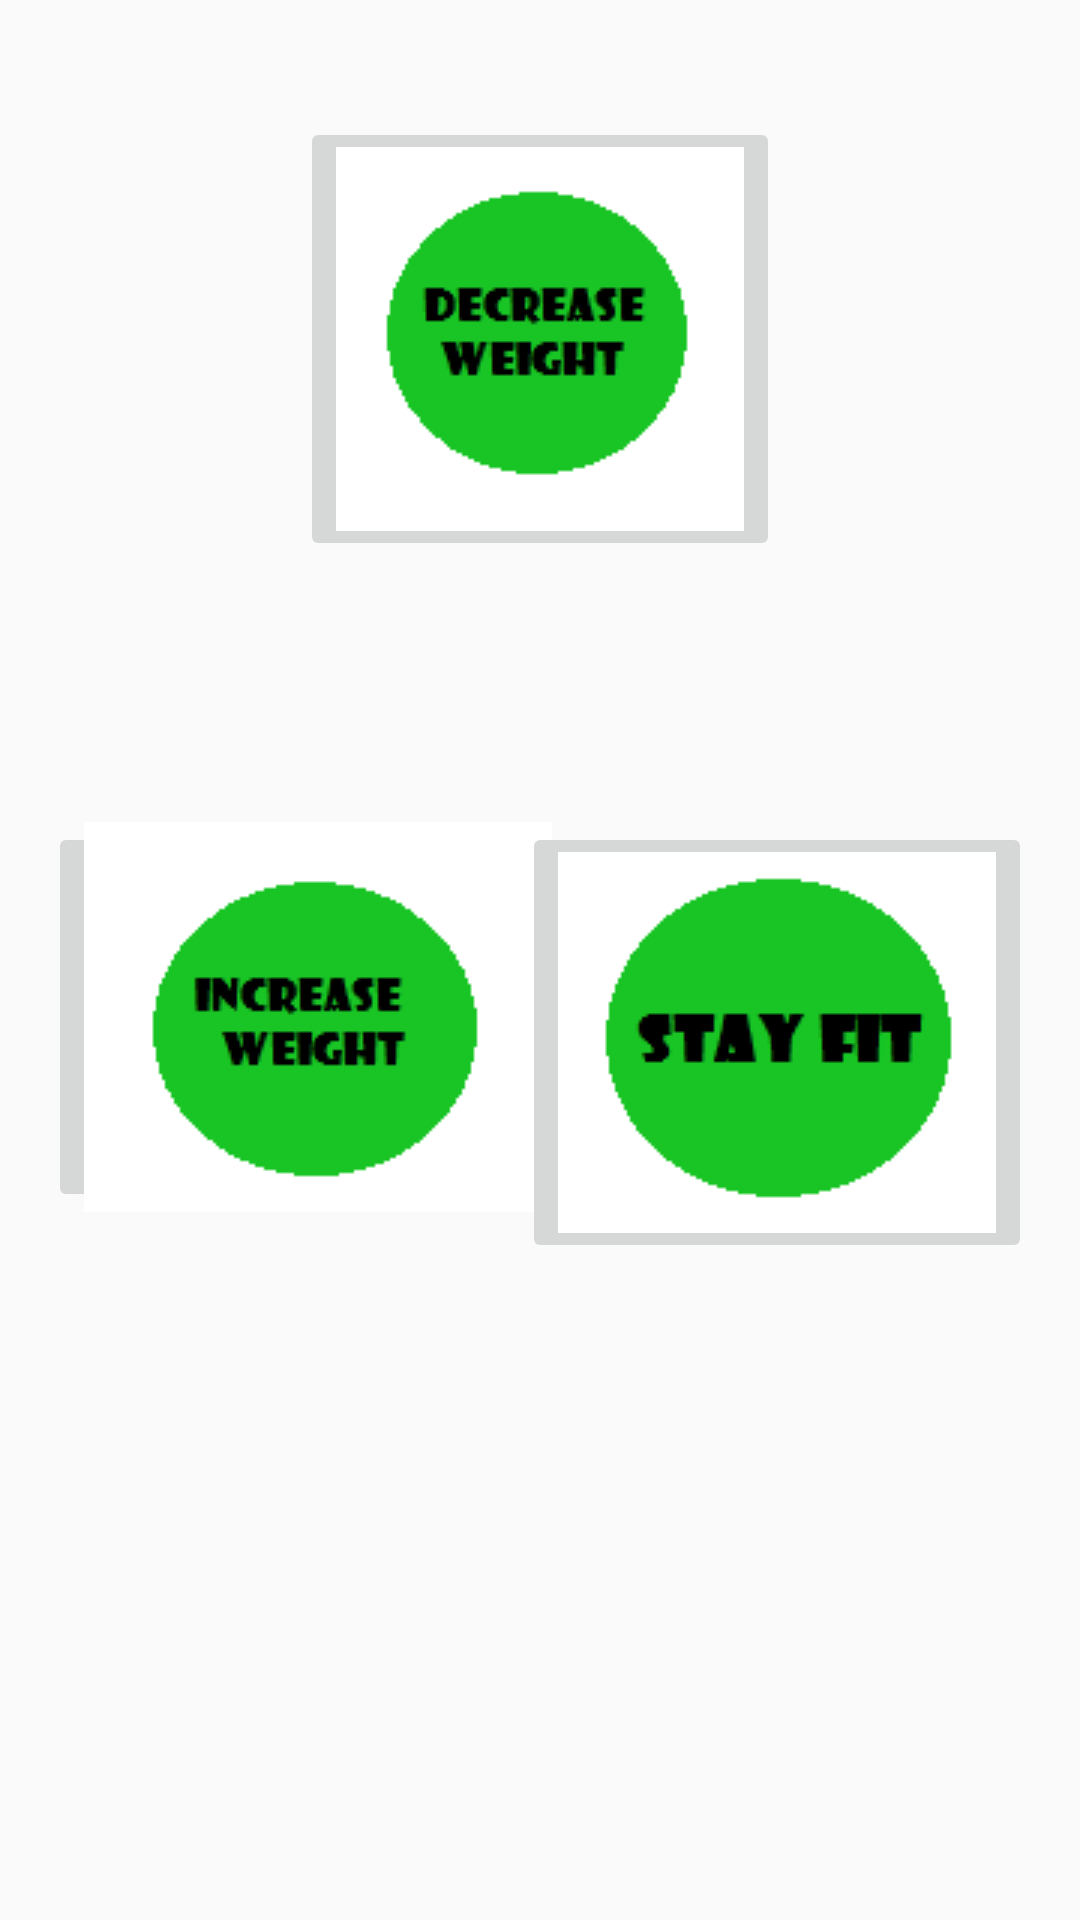

Layout XML and referenced resources for this Android screen:
<!-- AndroidManifest.xml: application theme AppTheme -->
<!-- res/layout/activity_home_page.xml -->
<?xml version="1.0" encoding="utf-8"?>
<RelativeLayout xmlns:android="http://schemas.android.com/apk/res/android"
    xmlns:app="http://schemas.android.com/apk/res-auto"
    xmlns:tools="http://schemas.android.com/tools"
    android:id="@+id/activity_home_page"
    android:layout_width="match_parent"
    android:layout_height="match_parent"
    android:paddingBottom="@dimen/activity_vertical_margin"
    android:paddingLeft="@dimen/activity_horizontal_margin"
    android:paddingRight="@dimen/activity_horizontal_margin"
    android:paddingTop="@dimen/activity_vertical_margin"
    tools:context="com.example.personal.myapplication2.HomePage">

    <ImageButton
        android:layout_width="wrap_content"
        android:layout_height="wrap_content"
        app:srcCompat="@drawable/dec_weight"
        android:layout_marginTop="23dp"
        android:id="@+id/dec_weight"
        android:layout_alignParentTop="true"
        android:layout_centerHorizontal="true"
        />

    <ImageButton
        android:layout_width="wrap_content"
        app:srcCompat="@drawable/inc_weight"
        android:id="@+id/inc_weight"
        android:layout_height="130dp"
        android:layout_below="@+id/dec_weight"
        android:layout_alignParentStart="true"
        android:layout_marginTop="87dp"
        android:onClick="inc_click"/>

    <ImageButton
        android:layout_width="wrap_content"
        android:layout_height="wrap_content"
        app:srcCompat="@drawable/stay_fit"
        android:id="@+id/stay_fit"
        android:layout_alignTop="@+id/inc_weight"
        android:layout_alignParentEnd="true"
        android:onClick="fit_click"/>
</RelativeLayout>
<!-- resources referenced by this layout -->
<resources>
  <dimen name="activity_horizontal_margin">16dp</dimen>
  <dimen name="activity_vertical_margin">16dp</dimen>
  <!-- drawable dec_weight: png bitmap (drawable, 2162 bytes) -->
  <!-- drawable inc_weight: png bitmap (drawable, 2264 bytes) -->
  <!-- drawable stay_fit: png bitmap (drawable, 1719 bytes) -->
  <style name="AppTheme" parent="Theme.AppCompat.Light.DarkActionBar">
          
          <item name="colorPrimary">@color/colorPrimary</item>
          <item name="colorPrimaryDark">@color/colorPrimaryDark</item>
          <item name="colorAccent">@color/colorAccent</item>
      </style>
  <!-- not gathered from this repository: default colours our renderer supplied (Android Studio template values) -->
  <color name="colorPrimary">#FF6200EE</color>
  <color name="colorPrimaryDark">#FF3700B3</color>
  <color name="colorAccent">#FF03DAC5</color>
</resources>
